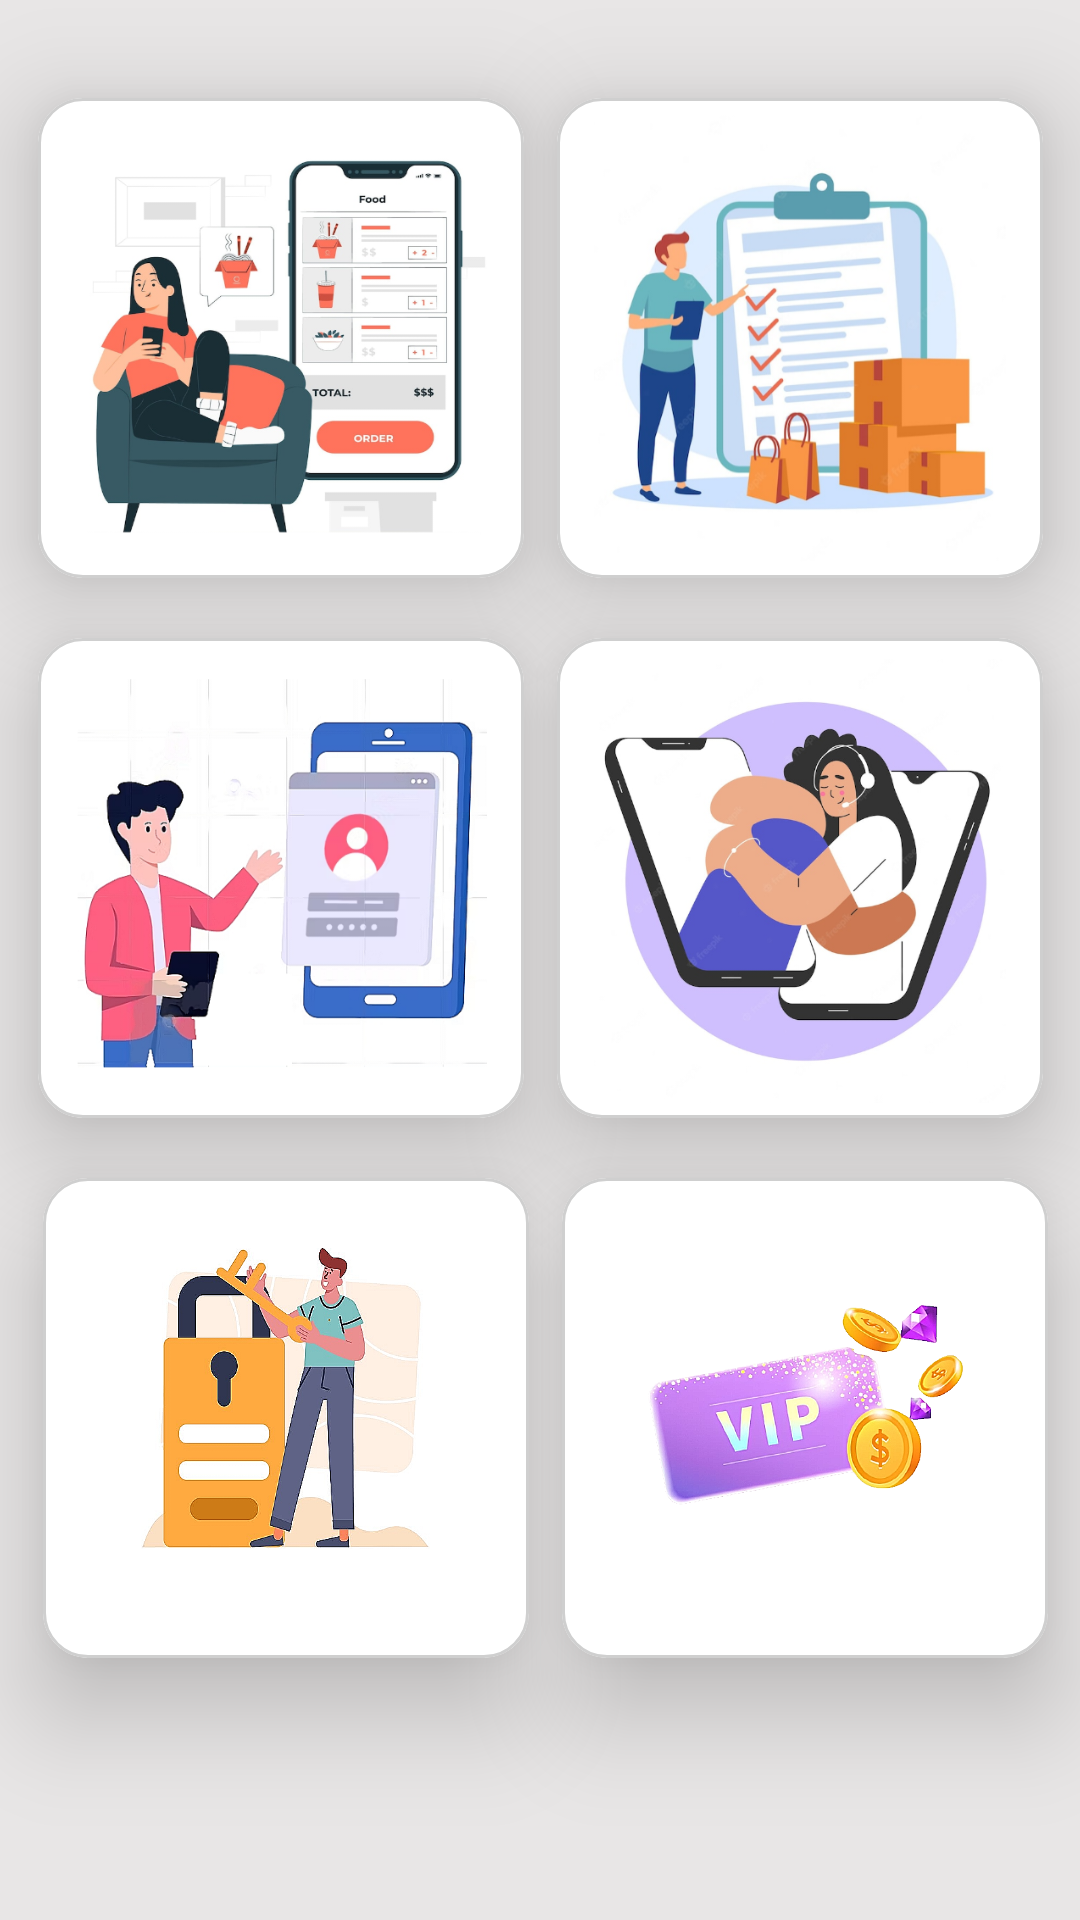

Android layout source for this screen:
<!-- AndroidManifest.xml: application theme Theme.Woodpeaker -->
<!-- res/layout/activity_main.xml -->
<?xml version="1.0" encoding="utf-8"?>
<androidx.constraintlayout.widget.ConstraintLayout xmlns:android="http://schemas.android.com/apk/res/android"
    xmlns:app="http://schemas.android.com/apk/res-auto"
    xmlns:tools="http://schemas.android.com/tools"
    android:layout_width="match_parent"
    android:layout_height="match_parent"
    android:background="@color/shadowlight"
    tools:context=".MainActivity">

    <androidx.constraintlayout.widget.Guideline
        android:id="@+id/guidelineleft"
        android:layout_width="wrap_content"
        android:layout_height="0dp"
        android:orientation="vertical"
        app:layout_constraintGuide_percent="0.04" />
    <androidx.constraintlayout.widget.Guideline
        android:id="@+id/guidelinemiddleleft"
        android:layout_width="wrap_content"
        android:layout_height="0dp"
        android:orientation="vertical"
        app:layout_constraintGuide_percent="0.48" />
    <androidx.constraintlayout.widget.Guideline
        android:id="@+id/guidelinemiddleright"
        android:layout_width="wrap_content"
        android:layout_height="0dp"
        android:orientation="vertical"
        app:layout_constraintGuide_percent="0.52" />
    <androidx.constraintlayout.widget.Guideline
        android:id="@+id/guidelineright"
        android:layout_width="wrap_content"
        android:layout_height="0dp"
        android:orientation="vertical"
        app:layout_constraintGuide_percent="0.96" />


    <androidx.constraintlayout.widget.Guideline
        android:id="@+id/guidelinetop"
        android:layout_width="wrap_content"
        android:layout_height="wrap_content"
        android:orientation="horizontal"
        app:layout_constraintGuide_percent="0.02" />

    <androidx.constraintlayout.widget.Guideline
        android:id="@+id/guidelinedown"
        android:layout_width="wrap_content"
        android:layout_height="wrap_content"
        android:orientation="horizontal"
        app:layout_constraintGuide_percent="0.98" />


    <com.google.android.material.card.MaterialCardView
            app:strokeWidth="1dp"
            app:strokeColor="@color/shadow"
            android:id="@+id/account"
            app:cardElevation="20dp"
            app:cardCornerRadius="15dp"
            android:background="@drawable/shape_corner15dp_strokeshadow1dp"
            app:layout_constraintLeft_toLeftOf="@id/guidelineleft"
            app:layout_constraintRight_toRightOf="@id/guidelinemiddleleft"
            app:layout_constraintTop_toBottomOf="@id/explore"
            android:layout_height="0dp"
            android:layout_width="0dp"
            app:layout_constraintHeight_percent="0.25"
            app:layout_constraintWidth_percent="0.45"
            android:layout_marginTop="20dp">

            <ImageView
                android:padding="5dp"
                android:layout_width="match_parent"
                android:layout_height="match_parent"
                android:src="@drawable/account"/>
            <TextView
                 android:layout_width="match_parent"
                android:layout_height="match_parent"
                android:textAlignment="center"
                android:paddingTop="209dp"
                android:textStyle="bold"
                android:text="My Account "/>
        </com.google.android.material.card.MaterialCardView>

    <com.google.android.material.card.MaterialCardView
        app:strokeWidth="1dp"
        app:strokeColor="@color/shadow"
        android:id="@+id/help"
        app:cardElevation="20dp"
        app:cardCornerRadius="15dp"
        app:layout_constraintLeft_toRightOf="@id/guidelinemiddleright"
        app:layout_constraintRight_toLeftOf="@id/guidelineright"
        app:layout_constraintTop_toBottomOf="@id/orders"
        android:layout_height="0dp"
        android:layout_width="0dp"
        app:layout_constraintHeight_percent="0.25"
        app:layout_constraintWidth_percent="0.45"
        android:layout_marginTop="20dp">

        <ImageView
            android:id="@+id/helpimage"
            android:padding="5dp"
            android:layout_width="match_parent"
            android:layout_height="match_parent"
            android:src="@drawable/help"/>
        <TextView
            android:paddingTop="209dp"
            android:textAlignment="center"
            android:layout_width="match_parent"
            android:layout_height="match_parent"
            android:textStyle="bold"
            android:text="May I help you?"/>
    </com.google.android.material.card.MaterialCardView>


    <com.google.android.material.card.MaterialCardView
        app:strokeWidth="1dp"
        app:strokeColor="@color/shadow"
        android:id="@+id/explore"
        app:cardCornerRadius="15dp"
        android:layout_marginTop="20dp"
        android:background="@drawable/shape_corner15dp_strokeshadow1dp"
        app:cardElevation="20dp"
        app:layout_constraintLeft_toLeftOf="@id/guidelineleft"
        app:layout_constraintRight_toRightOf="@id/guidelinemiddleleft"
        app:layout_constraintTop_toTopOf="@id/guidelinetop"
        android:layout_height="0dp"
        android:layout_width="0dp"
        app:layout_constraintHeight_percent="0.25"
        app:layout_constraintWidth_percent="0.45">

        <ImageView
            android:layout_width="match_parent"
            android:layout_height="match_parent"
            android:padding="5dp"
            android:src="@drawable/buy" />

        <TextView
            android:paddingTop="209dp"
            android:layout_width="match_parent"
            android:layout_height="match_parent"
            android:text="Explore kitchens "
            android:textAlignment="center"
            android:textStyle="bold" />
    </com.google.android.material.card.MaterialCardView>

    <com.google.android.material.card.MaterialCardView
        app:strokeWidth="1dp"
        app:strokeColor="@color/shadow"
        android:id="@+id/orders"
        app:cardElevation="20dp"
        app:cardCornerRadius="15dp"
        app:layout_constraintLeft_toRightOf="@id/guidelinemiddleright"
        app:layout_constraintRight_toLeftOf="@id/guidelineright"
        app:layout_constraintTop_toTopOf="@id/guidelinetop"
        android:layout_height="0dp"
        android:layout_width="0dp"
        app:layout_constraintHeight_percent="0.25"
        app:layout_constraintWidth_percent="0.45"
        android:layout_marginTop="20dp">

        <ImageView
            android:padding="5dp"
            android:layout_width="match_parent"
            android:layout_height="match_parent"
            android:src="@drawable/orders"/>
        <TextView
            android:paddingTop="209dp"
            android:layout_width="match_parent"
            android:layout_height="match_parent"
            android:textAlignment="center"
            android:textStyle="bold"
            android:text="My Orders"/>
    </com.google.android.material.card.MaterialCardView>
    <com.google.android.material.card.MaterialCardView
        app:strokeWidth="1dp"
        app:strokeColor="@color/shadow"
        android:id="@+id/membership"
        app:cardElevation="20dp"
        app:cardCornerRadius="15dp"
        android:layout_height="0dp"
        android:layout_width="0dp"
        app:layout_constraintHeight_percent="0.25"
        app:layout_constraintWidth_percent="0.45"
        android:layout_marginTop="20dp"
        app:layout_constraintLeft_toRightOf="@id/guidelinemiddleright"
        app:layout_constraintTop_toBottomOf="@id/help">
        <ImageView
            android:padding="5dp"
            android:layout_marginTop="10dp"
            android:layout_marginBottom="20dp"
            app:layout_constraintTop_toTopOf="parent"
            app:layout_constraintLeft_toLeftOf="parent"
            app:layout_constraintRight_toRightOf="parent"
            android:layout_width="match_parent"
            android:layout_height="match_parent"
            android:src="@drawable/membership"/>
        <TextView
            android:paddingTop="209dp"
            android:layout_width="match_parent"
            android:layout_height="match_parent"
            android:textAlignment="center"
            android:textStyle="bold"
            android:text="Buy a membership"/>
    </com.google.android.material.card.MaterialCardView>
    <com.google.android.material.card.MaterialCardView
        app:strokeWidth="1dp"
        app:strokeColor="@color/shadow"
        android:id="@+id/signout"
        app:cardElevation="20dp"
        app:cardCornerRadius="15dp"
        android:layout_height="0dp"
        android:layout_width="0dp"
        app:layout_constraintHeight_percent="0.25"
        app:layout_constraintWidth_percent="0.45"
        android:layout_marginTop="20dp"
        app:layout_constraintLeft_toRightOf="@id/guidelineleft"
        app:layout_constraintTop_toBottomOf="@id/help">
        <ImageView
            android:padding="5dp"
            android:layout_marginTop="10dp"
            android:layout_marginBottom="20dp"
            app:layout_constraintTop_toTopOf="parent"
            app:layout_constraintLeft_toLeftOf="parent"
            app:layout_constraintRight_toRightOf="parent"
            android:layout_width="match_parent"
            android:layout_height="match_parent"
            android:src="@drawable/signout"/>
        <TextView
            android:paddingTop="209dp"
            android:layout_width="match_parent"
            android:layout_height="match_parent"
            android:textAlignment="center"
            android:textStyle="bold"
            android:text="Sign out"/>
    </com.google.android.material.card.MaterialCardView>















</androidx.constraintlayout.widget.ConstraintLayout>
<!-- resources referenced by this layout -->
<resources>
  <color name="shadow">#CFCFCF</color>
  <color name="shadowlight">#E8E6E6</color>
  <!-- drawable account: png bitmap (drawable, 127975 bytes) -->
  <!-- drawable buy: png bitmap (drawable, 119906 bytes) -->
  <!-- drawable help: png bitmap (drawable, 118726 bytes) -->
  <!-- drawable membership: jpg bitmap (drawable, 162838 bytes) -->
  <!-- drawable orders: jpg bitmap (drawable, 172443 bytes) -->
  <!-- drawable shape_corner15dp_strokeshadow1dp (drawable) -->
  <?xml version="1.0" encoding="utf-8"?>
  <shape xmlns:android="http://schemas.android.com/apk/res/android">
      <corners android:radius="15dp" />
      <solid android:color="@color/white"/>
      <stroke
          android:width="1dp"
          android:color="@color/shadow" />
  </shape>
  <!-- drawable signout: png bitmap (drawable, 133805 bytes) -->
  <style name="Theme.Woodpeaker" parent="Theme.AppCompat.DayNight.NoActionBar">
          
          <item name="colorPrimary">@color/dotRedLight</item>
          <item name="colorPrimaryVariant">@color/dotRedDeep</item>
          <item name="colorOnPrimary">@color/white</item>
          
          <item name="colorSecondary">@color/teal_200</item>
          <item name="colorSecondaryVariant">@color/teal_700</item>
          <item name="colorOnSecondary">@color/black</item>
          
          <item name="android:statusBarColor">?attr/colorPrimaryVariant</item>
  
          <item name="android:fontFamily">serif</item>
          <item name="fontFamily">serif</item>
  
          <item name="android:textColor">#000000</item>
  
          
      </style>
  <color name="white">#FFFFFFFF</color>
  <color name="dotRedLight">#D69494</color>
  <color name="dotRedDeep">#EA0000</color>
  <color name="teal_200">#FF03DAC5</color>
  <color name="teal_700">#FF018786</color>
  <color name="black">#FF000000</color>
</resources>
